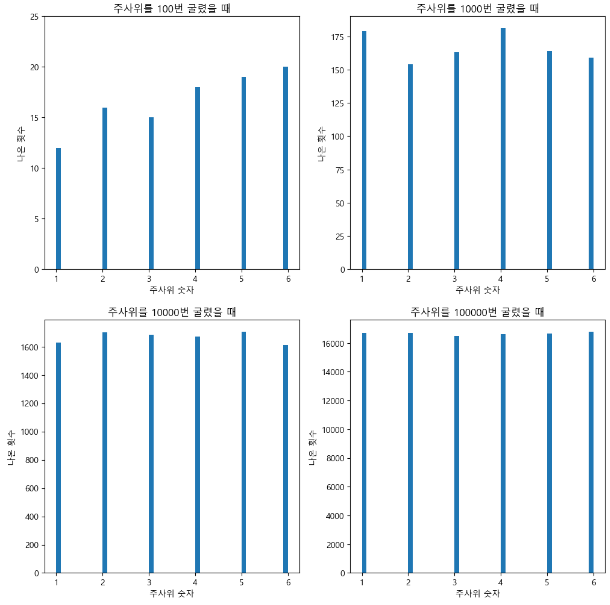

The data file committed next to this chart (first rows):
1, 5, 3, 2, 6, 4, 6, 3, 2, 2, 1, 2, 6, 3, 5, 1, 5, 2, 3, 5, 4, 6, 6, 6
1, 4, 4, 4, 1, 1, 1, 1, 6, 3, 6, 1, 4, 4, 1, 6, 5, 3, 5, 6, 1, 4, 3, 4
6, 1, 2, 3, 5, 4, 2, 5, 6, 1, 5, 3, 4, 4, 4, 1, 4, 2, 6, 5, 1, 1, 3, 6
2, 4, 1, 5, 6, 6, 1, 4, 5, 5, 4, 3, 3, 6, 1, 5, 6, 4, 3, 3, 3, 2, 2, 4
